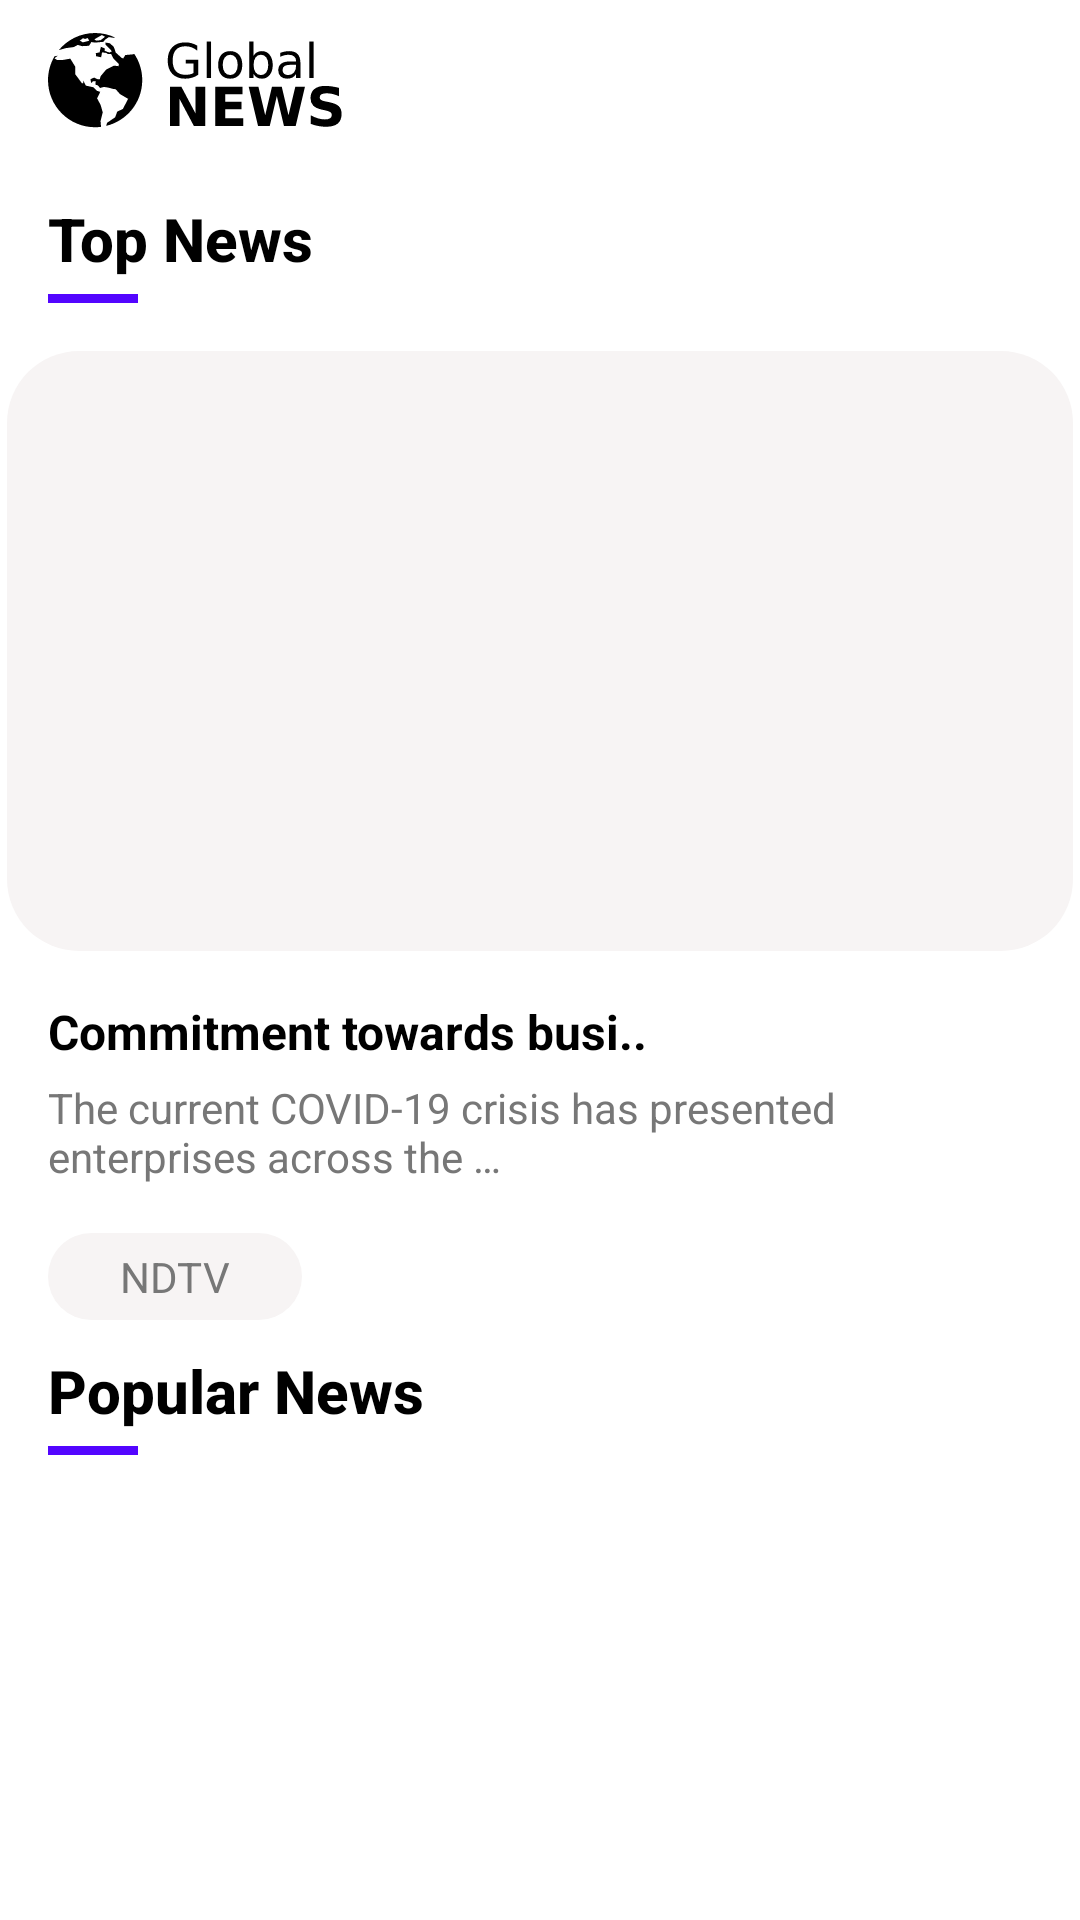

This screen was rendered from an Android layout file. Write that file and the resources it references.
<!-- AndroidManifest.xml: application theme Theme.GlobalNews -->
<!-- res/layout/activity_main.xml -->
<?xml version="1.0" encoding="utf-8"?>
<androidx.constraintlayout.widget.ConstraintLayout xmlns:android="http://schemas.android.com/apk/res/android"
    xmlns:app="http://schemas.android.com/apk/res-auto"
    xmlns:tools="http://schemas.android.com/tools"
    android:layout_width="match_parent"
    android:layout_height="match_parent"
    tools:context=".presentation.activities.MainActivity">

    <androidx.appcompat.widget.Toolbar
        android:id="@+id/toolbar"
        android:layout_width="match_parent"
        android:layout_height="@dimen/toolbar_height"
        android:elevation="@dimen/dp_5"
        app:layout_constraintTop_toTopOf="parent">

        <androidx.constraintlayout.widget.ConstraintLayout
            android:layout_width="match_parent"
            android:layout_height="wrap_content">

            <androidx.appcompat.widget.AppCompatImageView
                android:layout_width="wrap_content"
                android:layout_height="wrap_content"
                app:layout_constraintBottom_toBottomOf="parent"
                app:layout_constraintStart_toStartOf="parent"
                app:layout_constraintTop_toTopOf="parent"
                app:srcCompat="@drawable/ic_app_icon" />

            <androidx.appcompat.widget.AppCompatImageView
                android:id="@+id/iv_bookmarks"
                android:layout_width="wrap_content"
                android:layout_height="wrap_content"
                android:layout_marginEnd="@dimen/dp_16"
                android:padding="@dimen/dp_5"
                app:layout_constraintBottom_toBottomOf="parent"
                app:layout_constraintEnd_toStartOf="@id/iv_search"
                app:layout_constraintTop_toTopOf="parent"
                app:srcCompat="@drawable/ic_bookmarks_toolbar" />

            <androidx.appcompat.widget.AppCompatImageView
                android:id="@+id/iv_search"
                android:layout_width="wrap_content"
                android:layout_height="wrap_content"
                android:layout_marginEnd="@dimen/dp_16"
                android:padding="@dimen/dp_5"
                app:layout_constraintBottom_toBottomOf="parent"
                app:layout_constraintEnd_toEndOf="parent"
                app:layout_constraintTop_toTopOf="parent"
                app:srcCompat="@drawable/ic_search_toolbar" />

        </androidx.constraintlayout.widget.ConstraintLayout>

    </androidx.appcompat.widget.Toolbar>

    <androidx.core.widget.NestedScrollView
        android:layout_width="match_parent"
        android:layout_height="0dp"
        app:layout_constraintBottom_toBottomOf="parent"
        app:layout_constraintTop_toBottomOf="@id/toolbar">

        <androidx.constraintlayout.widget.ConstraintLayout
            android:layout_width="match_parent"
            android:layout_height="wrap_content">

            <include
                android:id="@+id/layout_top_news"
                layout="@layout/item_top_news"
                android:layout_width="match_parent"
                android:layout_height="wrap_content"
                android:layout_marginTop="@dimen/dp_10"
                app:layout_constraintTop_toTopOf="parent" />

            <androidx.appcompat.widget.AppCompatTextView
                android:id="@+id/tv_header"
                style="@style/TextAppearance.AppCompat.SearchResult.Title"
                android:layout_width="0dp"
                android:layout_height="wrap_content"
                android:layout_marginHorizontal="@dimen/dp_16"
                android:layout_marginTop="@dimen/dp_10"
                android:text="@string/popular_news"
                android:textColor="@color/black"
                android:textStyle="bold"
                app:layout_constraintStart_toStartOf="parent"
                app:layout_constraintTop_toBottomOf="@id/layout_top_news" />

            <View
                android:id="@+id/view_underline"
                android:layout_width="@dimen/dp_30"
                android:layout_height="@dimen/dp_3"
                android:layout_marginTop="@dimen/dp_5"
                android:background="@color/purple_app"
                app:layout_constraintStart_toStartOf="@id/tv_header"
                app:layout_constraintTop_toBottomOf="@id/tv_header" />

            <androidx.recyclerview.widget.RecyclerView
                android:id="@+id/recycler"
                android:layout_width="match_parent"
                android:layout_height="wrap_content"
                android:clipToPadding="false"
                android:paddingBottom="@dimen/dp_5"
                app:layout_constraintBottom_toBottomOf="parent"
                app:layout_constraintLeft_toLeftOf="parent"
                app:layout_constraintRight_toRightOf="parent"
                app:layout_constraintTop_toBottomOf="@id/view_underline"
                tools:itemCount="10"
                tools:listitem="@layout/item_news" />
        </androidx.constraintlayout.widget.ConstraintLayout>
    </androidx.core.widget.NestedScrollView>

</androidx.constraintlayout.widget.ConstraintLayout>
<!-- res/layout/item_top_news.xml (included above) -->
<?xml version="1.0" encoding="utf-8"?>
<androidx.constraintlayout.widget.ConstraintLayout xmlns:android="http://schemas.android.com/apk/res/android"
    xmlns:app="http://schemas.android.com/apk/res-auto"
    xmlns:tools="http://schemas.android.com/tools"
    android:layout_width="match_parent"
    android:layout_height="match_parent">

    <androidx.appcompat.widget.AppCompatTextView
        android:id="@+id/tv_top_news"
        style="@style/TextAppearance.AppCompat.SearchResult.Title"
        android:layout_width="0dp"
        android:layout_height="wrap_content"
        android:layout_marginHorizontal="@dimen/dp_16"
        android:text="@string/top_news"
        android:textColor="@color/black"
        android:textStyle="bold"
        app:layout_constraintStart_toStartOf="parent"
        app:layout_constraintTop_toTopOf="parent" />

    <View
        android:id="@+id/view_top_news"
        android:layout_width="@dimen/dp_30"
        android:layout_height="@dimen/dp_3"
        android:layout_marginTop="@dimen/dp_5"
        android:background="@color/purple_app"
        app:layout_constraintStart_toStartOf="@id/tv_top_news"
        app:layout_constraintTop_toBottomOf="@id/tv_top_news" />

    <androidx.appcompat.widget.AppCompatImageView
        android:id="@+id/iv_poster_article"
        android:layout_width="0dp"
        android:layout_height="@dimen/dp_200"
        android:layout_margin="@dimen/dp_16"
        android:layout_marginHorizontal="@dimen/dp_16"
        android:scaleType="centerCrop"
        app:layout_constraintDimensionRatio="16:9"
        app:layout_constraintEnd_toEndOf="parent"
        app:layout_constraintStart_toStartOf="parent"
        app:layout_constraintTop_toBottomOf="@id/view_top_news"
        tools:src="@drawable/bg_source_grey" />

    <androidx.appcompat.widget.AppCompatTextView
        android:id="@+id/tv_title_article"
        android:layout_width="0dp"
        android:layout_height="wrap_content"
        android:layout_margin="@dimen/dp_16"
        android:layout_marginTop="@dimen/dp_5"
        android:ellipsize="end"
        android:maxLines="1"
        android:textColor="@color/black"
        android:textSize="@dimen/sp_16"
        android:textStyle="bold"
        app:layout_constraintEnd_toEndOf="parent"
        app:layout_constraintStart_toStartOf="parent"
        app:layout_constraintTop_toBottomOf="@+id/iv_poster_article"
        tools:text="Commitment towards busi.." />

    <androidx.appcompat.widget.AppCompatTextView
        android:id="@+id/tv_desc_article"
        android:layout_width="0dp"
        android:layout_height="wrap_content"
        android:layout_marginTop="@dimen/dp_5"
        android:ellipsize="end"
        android:maxLines="2"
        android:textColor="@color/color_text_description"
        app:layout_constraintEnd_toEndOf="@id/tv_title_article"
        app:layout_constraintStart_toStartOf="@+id/tv_title_article"
        app:layout_constraintTop_toBottomOf="@+id/tv_title_article"
        tools:text="The current COVID-19 crisis has presented enterprises across the …" />

    <androidx.appcompat.widget.AppCompatTextView
        android:id="@+id/tv_source_article"
        android:layout_width="wrap_content"
        android:layout_height="wrap_content"
        android:layout_marginStart="@dimen/dp_16"
        android:layout_marginTop="@dimen/dp_16"
        android:background="@drawable/bg_source_grey"
        android:ellipsize="end"
        android:maxLines="2"
        android:paddingHorizontal="@dimen/dp_24"
        android:paddingVertical="@dimen/dp_5"
        android:textColor="@color/color_text_description"
        app:layout_constraintStart_toStartOf="parent"
        app:layout_constraintTop_toBottomOf="@+id/tv_desc_article"
        tools:text="NDTV" />

    <androidx.appcompat.widget.AppCompatImageView
        android:id="@+id/iv_bookmark_article"
        android:layout_width="@dimen/dp_24"
        android:layout_height="@dimen/dp_24"
        android:layout_marginEnd="@dimen/dp_16"
        app:layout_constraintEnd_toEndOf="parent"
        app:layout_constraintTop_toTopOf="@id/tv_source_article"
        app:srcCompat="@drawable/ic_bookmark_article" />


</androidx.constraintlayout.widget.ConstraintLayout>
<!-- res/layout/item_news.xml (included above) -->
<?xml version="1.0" encoding="utf-8"?>
<androidx.constraintlayout.widget.ConstraintLayout xmlns:android="http://schemas.android.com/apk/res/android"
    xmlns:app="http://schemas.android.com/apk/res-auto"
    xmlns:tools="http://schemas.android.com/tools"
    android:layout_width="match_parent"
    android:layout_height="wrap_content">

    <androidx.appcompat.widget.AppCompatImageView
        android:id="@+id/iv_poster_article"
        android:layout_width="@dimen/dp_100"
        android:layout_height="@dimen/dp_100"
        android:layout_margin="@dimen/dp_16"
        android:scaleType="centerCrop"
        app:layout_constraintStart_toStartOf="parent"
        app:layout_constraintTop_toTopOf="parent"
        tools:src="@drawable/bg_source_grey" />

    <androidx.appcompat.widget.AppCompatTextView
        android:id="@+id/tv_title_article"
        android:layout_width="0dp"
        android:layout_height="wrap_content"
        android:layout_margin="@dimen/dp_16"
        android:layout_marginTop="@dimen/dp_5"
        android:ellipsize="end"
        android:maxLines="1"
        android:textColor="@color/black"
        android:textSize="@dimen/sp_16"
        android:textStyle="bold"
        app:layout_constraintEnd_toEndOf="parent"
        app:layout_constraintStart_toEndOf="@+id/iv_poster_article"
        app:layout_constraintTop_toTopOf="parent"
        tools:text="Commitment towards busi.." />

    <androidx.appcompat.widget.AppCompatTextView
        android:id="@+id/tv_desc_article"
        android:layout_width="0dp"
        android:layout_height="wrap_content"
        android:layout_marginHorizontal="@dimen/dp_16"
        android:layout_marginTop="@dimen/dp_5"
        android:ellipsize="end"
        android:maxLines="2"
        android:textColor="@color/color_text_description"
        app:layout_constraintEnd_toEndOf="parent"
        app:layout_constraintStart_toEndOf="@+id/iv_poster_article"
        app:layout_constraintTop_toBottomOf="@+id/tv_title_article"
        tools:text="The current COVID-19 crisis has presented enterprises across the …" />

    <androidx.appcompat.widget.AppCompatTextView
        android:id="@+id/tv_source_article"
        android:layout_width="wrap_content"
        android:layout_height="wrap_content"
        android:layout_marginStart="@dimen/dp_16"
        android:layout_marginTop="@dimen/dp_16"
        android:background="@drawable/bg_source_grey"
        android:ellipsize="end"
        android:maxLines="2"
        android:paddingHorizontal="@dimen/dp_24"
        android:paddingVertical="@dimen/dp_5"
        android:textColor="@color/color_text_description"
        app:layout_constraintStart_toEndOf="@+id/iv_poster_article"
        app:layout_constraintTop_toBottomOf="@+id/tv_desc_article"
        tools:text="NDTV" />

    <androidx.appcompat.widget.AppCompatImageView
        android:id="@+id/iv_bookmark_article"
        android:layout_width="@dimen/dp_24"
        android:layout_height="@dimen/dp_24"
        android:layout_marginEnd="@dimen/dp_16"
        app:layout_constraintEnd_toEndOf="parent"
        app:layout_constraintTop_toTopOf="@id/tv_source_article"
        app:srcCompat="@drawable/ic_bookmark_article" />

    <androidx.constraintlayout.widget.Barrier
        android:id="@+id/barrier_bottom_view"
        android:layout_width="wrap_content"
        android:layout_height="wrap_content"
        app:barrierDirection="bottom"
        app:constraint_referenced_ids="iv_bookmark_article,iv_poster_article,tv_source_article" />

    <View
        android:layout_width="match_parent"
        android:layout_height="1dp"
        android:layout_margin="@dimen/dp_16"
        android:background="@color/grey_app"
        app:layout_constraintTop_toBottomOf="@id/barrier_bottom_view" />

</androidx.constraintlayout.widget.ConstraintLayout>
<!-- resources referenced by this layout -->
<resources>
  <color name="black">#FF000000</color>
  <color name="color_text_description">#777777</color>
  <color name="grey_app">#BDBDBD</color>
  <color name="purple_app">#5305FF</color>
  <dimen name="dp_10">10dp</dimen>
  <dimen name="dp_100">100dp</dimen>
  <dimen name="dp_16">16dp</dimen>
  <dimen name="dp_200">200dp</dimen>
  <dimen name="dp_24">24dp</dimen>
  <dimen name="dp_3">3dp</dimen>
  <dimen name="dp_30">30dp</dimen>
  <dimen name="dp_5">5dp</dimen>
  <dimen name="sp_16">16sp</dimen>
  <dimen name="toolbar_height">56dp</dimen>
  <!-- drawable bg_source_grey (drawable) -->
  <?xml version="1.0" encoding="utf-8"?>
  <shape xmlns:android="http://schemas.android.com/apk/res/android"
      android:shape="rectangle">
      <corners android:radius="@dimen/dp_24" />
      <solid android:color="#F7F4F4" />
  </shape>
  <!-- drawable ic_app_icon: vector/xml drawable (drawable, 6760 chars, omitted) -->
  <string name="popular_news">Popular News</string>
  <string name="top_news">Top News</string>
  <style name="Theme.GlobalNews" parent="Theme.MaterialComponents.DayNight.DarkActionBar">
          
          <item name="colorPrimary">@color/grey_app</item>
          <item name="colorPrimaryVariant">@color/grey_app</item>
          <item name="colorOnPrimary">@color/white</item>
          
          <item name="colorSecondary">@color/purple_app</item>
          <item name="colorSecondaryVariant">@color/purple_app</item>
          <item name="colorOnSecondary">@color/black</item>
          
          <item name="android:statusBarColor" tools:targetApi="l">?attr/colorPrimaryVariant</item>
          
          <item name="windowActionBar">false</item>
          <item name="windowNoTitle">true</item>
      </style>
  <color name="white">#FFFFFFFF</color>
</resources>
